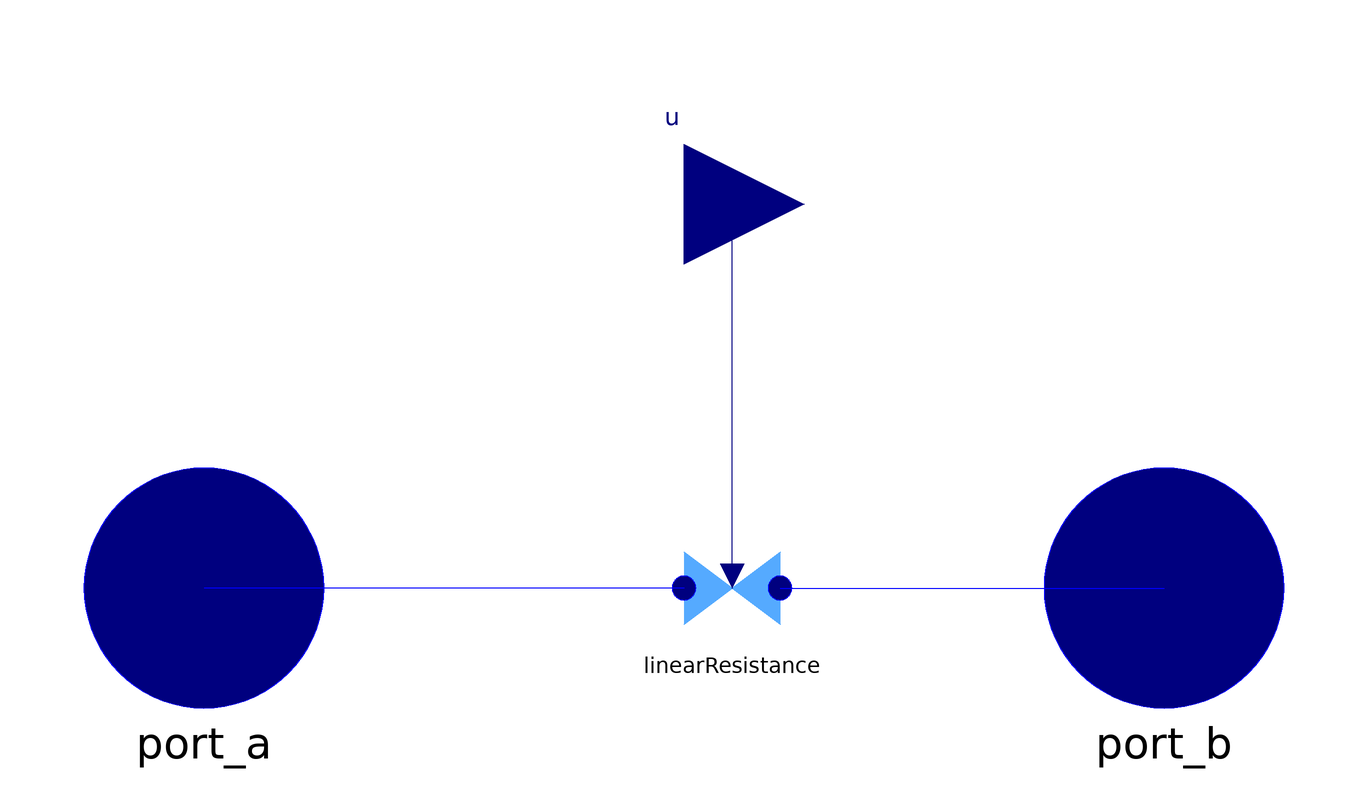

Above is the diagram view of the following Modelica model: its components placed by their Placement annotations and its connect equations drawn as lines.

model LinearResistanceWrap
        Interfaces.FlowPort port_a 
         annotation (Placement(transformation(extent={{-100,-20},{-60,20}})));
       Interfaces.FlowPort port_b 
         annotation (Placement(transformation(extent={{60,-20},{100,20}})));
       Modelica.Blocks.Interfaces.RealInput u annotation (Placement(transformation(
               extent={{-20,44},{20,84}}), iconTransformation(
             extent={{20,-20},{-20,20}},
             rotation=90,
             origin={0,20})));
       LinearResistance linearResistance 
         annotation (Placement(transformation(extent={{-2,-10},{18,10}})));
     equation
       connect(linearResistance.port_b, port_b) annotation (Line(
           points={{16,0},{80,0}},
           color={0,0,255},
           smooth=Smooth.None));
       connect(linearResistance.port_a, port_a) annotation (Line(
           points={{0,0},{-80,0}},
           color={0,0,255},
           smooth=Smooth.None));
       connect(linearResistance.u, u) annotation (Line(
           points={{8,2},{8,64},{0,64}},
           color={0,0,127},
           smooth=Smooth.None));
       annotation (Icon(graphics={                        Polygon(
               points={{-80,60},{-80,-60},{0,0},{80,-60},{80,60},{0,0},{-80,60}},
               lineColor={85,170,255},
               smooth=Smooth.None,
               fillColor={85,170,255},
               fillPattern=FillPattern.Solid)}), Diagram(graphics));
     end LinearResistanceWrap;